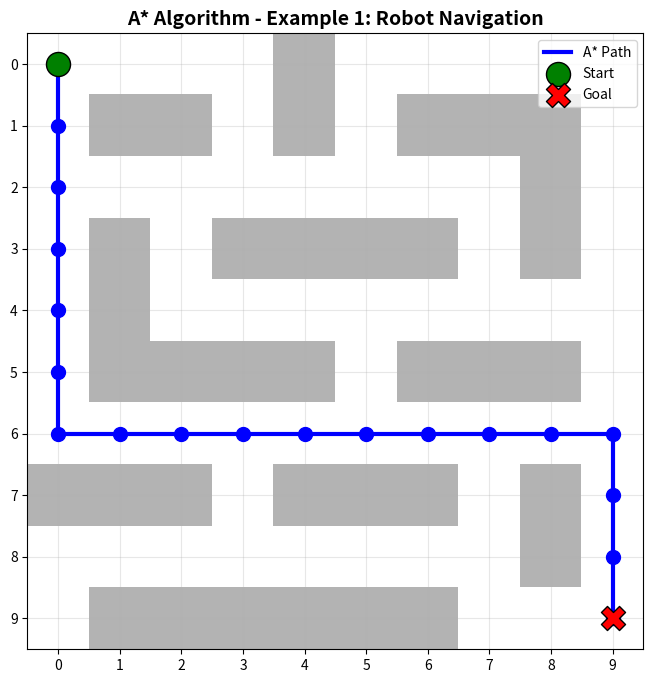
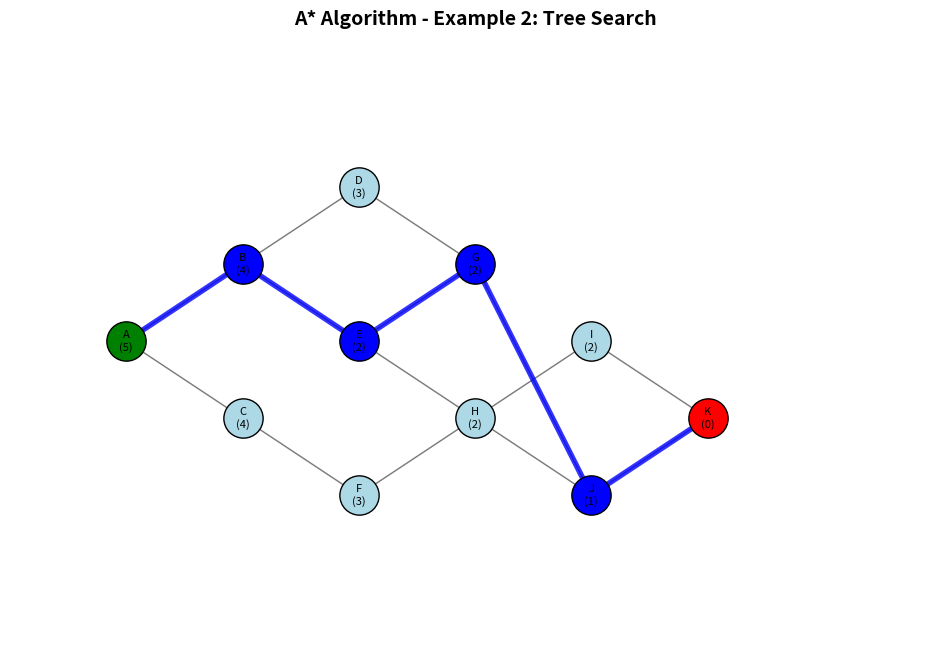

The script that saved these images, in order:
import numpy as np
import matplotlib.pyplot as plt
import heapq
import random

np.random.seed(42)
random.seed(42)

print("=" * 60)
print("ALGORITHM 1: A* (A-STAR) SEARCH ALGORITHM")

class Node:
    def __init__(self, position, parent=None):
        self.position = position
        self.parent = parent
        self.g = 0
        self.h = 0
        self.f = 0
    
    def __eq__(self, other):
        return self.position == other.position
    
    def __lt__(self, other):
        return self.f < other.f
    
    def __hash__(self):
        return hash(self.position)

def heuristic(a, b):
    return abs(a[0] - b[0]) + abs(a[1] - b[1])

def astar(grid, start, goal):
    rows, cols = len(grid), len(grid[0])
    
    if start == goal:
        return [start], 1
    
    if not (0 <= start[0] < rows and 0 <= start[1] < cols and grid[start[0]][start[1]] == 0):
        return None, 0
    if not (0 <= goal[0] < rows and 0 <= goal[1] < cols and grid[goal[0]][goal[1]] == 0):
        return None, 0
    
    open_list = []
    closed_set = set()
    
    start_node = Node(start)
    goal_node = Node(goal)
    
    heapq.heappush(open_list, (0, start_node))
    
    nodes_explored = 0
    
    while open_list:
        current_node = heapq.heappop(open_list)[1]
        nodes_explored += 1
        
        if current_node == goal_node:
            path = []
            current = current_node
            while current is not None:
                path.append(current.position)
                current = current.parent
            return path[::-1], nodes_explored
        
        closed_set.add(current_node.position)
        
        for dx, dy in [(-1, 0), (1, 0), (0, -1), (0, 1)]:
            new_pos = (current_node.position[0] + dx, current_node.position[1] + dy)
            
            if (0 <= new_pos[0] < rows and 0 <= new_pos[1] < cols and 
                grid[new_pos[0]][new_pos[1]] == 0 and new_pos not in closed_set):
                
                neighbor = Node(new_pos, current_node)
                neighbor.g = current_node.g + 1
                neighbor.h = heuristic(new_pos, goal)
                neighbor.f = neighbor.g + neighbor.h
                
                in_open = False
                for _, node in open_list:
                    if node == neighbor and node.g <= neighbor.g:
                        in_open = True
                        break
                
                if not in_open:
                    heapq.heappush(open_list, (neighbor.f, neighbor))
    
    return None, nodes_explored

def visualize_astar(grid, path, start, goal, title, filename):
    plt.figure(figsize=(10, 8))
    
    grid_display = np.array(grid)
    plt.imshow(grid_display, cmap='binary', alpha=0.3)
    
    if path:
        path_x = [p[1] for p in path]
        path_y = [p[0] for p in path]
        plt.plot(path_x, path_y, 'b-', linewidth=3, label='A* Path')
        plt.scatter(path_x, path_y, c='blue', s=100, zorder=5)
    
    plt.scatter(start[1], start[0], c='green', s=300, marker='o', label='Start', edgecolors='black', zorder=6)
    plt.scatter(goal[1], goal[0], c='red', s=300, marker='X', label='Goal', edgecolors='black', zorder=6)
    
    plt.title(title, fontsize=14, fontweight='bold')
    plt.legend()
    plt.grid(True, alpha=0.3)
    plt.xticks(range(len(grid[0])))
    plt.yticks(range(len(grid)))
    
    plt.savefig(filename, dpi=150, bbox_inches='tight')
    plt.show()
    print(f"Saved: {filename}")

print("\n" + "="*50)
print("EXAMPLE 1: Robot Navigation")
print("="*50)

warehouse_grid = [
    [0, 0, 0, 0, 1, 0, 0, 0, 0, 0],
    [0, 1, 1, 0, 1, 0, 1, 1, 1, 0],
    [0, 0, 0, 0, 0, 0, 0, 0, 1, 0],
    [0, 1, 0, 1, 1, 1, 1, 0, 1, 0],
    [0, 1, 0, 0, 0, 0, 0, 0, 0, 0],
    [0, 1, 1, 1, 1, 0, 1, 1, 1, 0],
    [0, 0, 0, 0, 0, 0, 0, 0, 0, 0],
    [1, 1, 1, 0, 1, 1, 1, 0, 1, 0],
    [0, 0, 0, 0, 0, 0, 0, 0, 1, 0],
    [0, 1, 1, 1, 1, 1, 1, 0, 0, 0]
]

start1 = (0, 0)
goal1 = (9, 9)

path1, explored1 = astar(warehouse_grid, start1, goal1)
print(f"Path found: {len(path1)} steps")
print(f"Nodes explored: {explored1}")

visualize_astar(warehouse_grid, path1, start1, goal1, 
                "A* Algorithm - Example 1: Robot Navigation", 
                "astar_example1.png")

tree = {
    'A': [('B', 1), ('C', 3)],
    'B': [('A', 1), ('D', 3), ('E', 1)],
    'C': [('A', 3), ('F', 2)],
    'D': [('B', 3), ('G', 2)],
    'E': [('B', 1), ('G', 1), ('H', 4)],
    'F': [('C', 2), ('I', 3)],
    'G': [('D', 2), ('E', 1), ('J', 2)],
    'H': [('E', 4), ('J', 2)],
    'I': [('F', 3), ('K', 2)],
    'J': [('G', 2), ('H', 2), ('K', 3)],
    'K': [('I', 2), ('J', 3)]
}

h = {'A': 5, 'B': 4, 'C': 4, 'D': 3, 'E': 2, 'F': 3, 'G': 2, 'H': 2, 'I': 2, 'J': 1, 'K': 0}

def astar_tree(start, goal):
    open_list = []
    closed_set = set()
    
    start_node = Node(start)
    heapq.heappush(open_list, (0, start_node))
    
    nodes_explored = 0
    
    while open_list:
        current_node = heapq.heappop(open_list)[1]
        nodes_explored += 1
        
        if current_node.position == goal:
            path = []
            current = current_node
            while current is not None:
                path.append(current.position)
                current = current.parent
            return path[::-1], nodes_explored
        
        closed_set.add(current_node.position)
        
        for neighbor, cost in tree.get(current_node.position, []):
            if neighbor not in closed_set:
                neighbor_node = Node(neighbor, current_node)
                neighbor_node.g = current_node.g + cost
                neighbor_node.h = h[neighbor]
                neighbor_node.f = neighbor_node.g + neighbor_node.h
                
                in_open = False
                for _, node in open_list:
                    if node.position == neighbor and node.g <= neighbor_node.g:
                        in_open = True
                        break
                
                if not in_open:
                    heapq.heappush(open_list, (neighbor_node.f, neighbor_node))
    
    return None, nodes_explored

def visualize_tree(path, title, filename):
    plt.figure(figsize=(12, 8))
    
    pos = {
        'A': (0, 3), 'B': (1, 4), 'C': (1, 2), 'D': (2, 5), 'E': (2, 3),
        'F': (2, 1), 'G': (3, 4), 'H': (3, 2), 'I': (4, 3), 'J': (4, 1), 'K': (5, 2)
    }
    
    for node, edges in tree.items():
        x1, y1 = pos[node]
        for neighbor, cost in edges:
            x2, y2 = pos[neighbor]
            plt.plot([x1, x2], [y1, y2], 'k-', linewidth=1, alpha=0.3)
    
    if path:
        for i in range(len(path) - 1):
            x1, y1 = pos[path[i]]
            x2, y2 = pos[path[i+1]]
            plt.plot([x1, x2], [y1, y2], 'b-', linewidth=4, alpha=0.8)
    
    for node, (x, y) in pos.items():
        color = 'green' if node == 'A' else ('red' if node == 'K' else ('blue' if path and node in path else 'lightblue'))
        plt.scatter(x, y, s=800, c=color, edgecolors='black', zorder=5)
        plt.annotate(f"{node}\n({h[node]})", (x, y), ha='center', va='center', fontsize=8, zorder=6)
    
    plt.title(title, fontsize=14, fontweight='bold')
    plt.xlim(-1, 7)
    plt.ylim(-1, 7)
    plt.axis('off')
    
    plt.savefig(filename, dpi=150, bbox_inches='tight')
    plt.show()
    print(f"Saved: {filename}")

print("\n" + "="*50)
print("EXAMPLE 2: Tree Search")
print("="*50)

start2 = 'A'
goal2 = 'K'

path2, explored2 = astar_tree(start2, goal2)
print(f"Path: {' -> '.join(path2)}")
print(f"Nodes explored: {explored2}")

visualize_tree(path2, "A* Algorithm - Example 2: Tree Search", "astar_example2.png")
